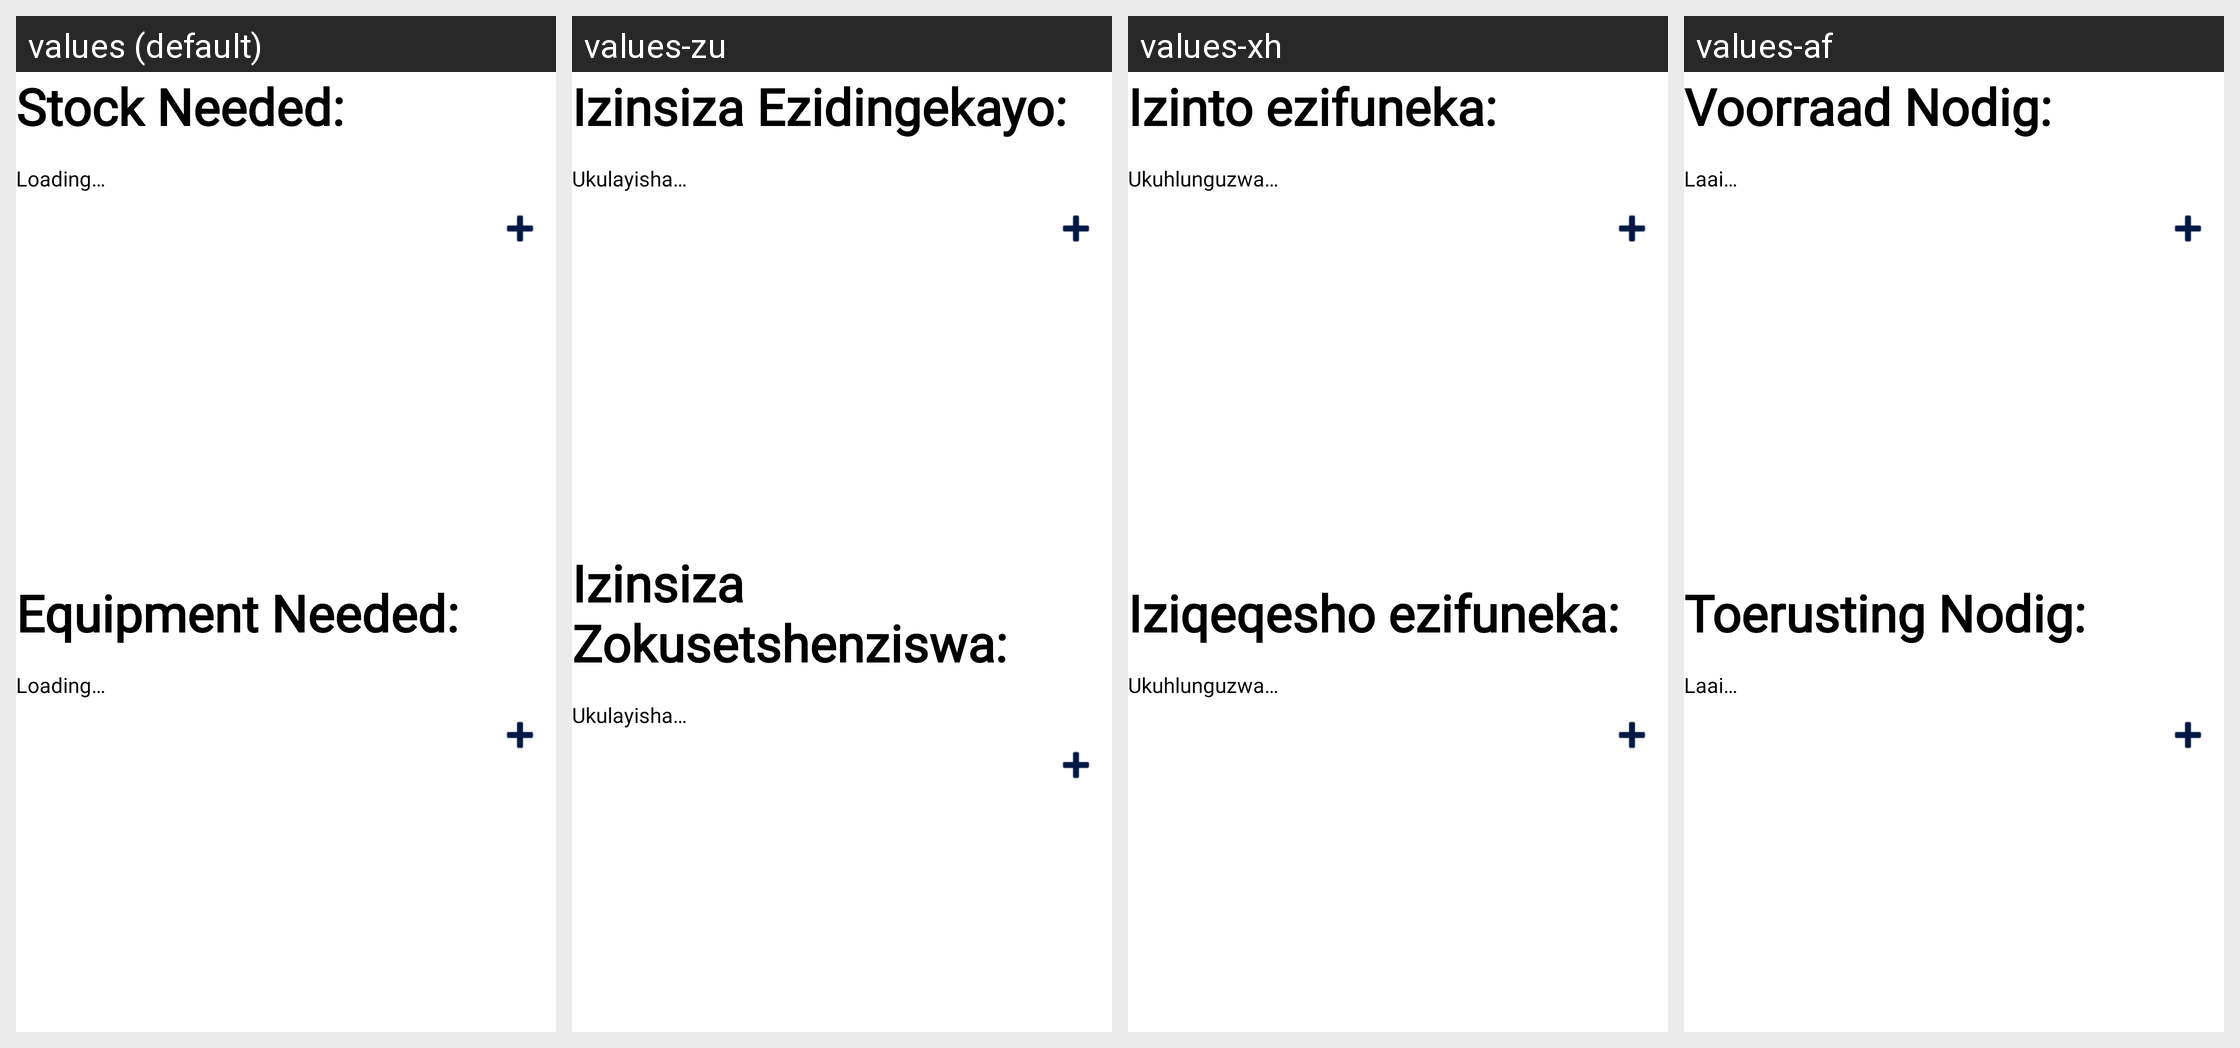

Strings drawn on this Android screen and how each of the app's shown locales translates them:
Android screen res/layout/fragment_task_details_resources.xml rendered under 4 locales, left to right: values (default), values-zu, values-xh, values-af. Device: Nexus 5 (rendered at 1080×1920; each locale shown at half size, 540×960, under a caption strip naming it); theme Theme.LambdaPP_AndroidApp_D2.
Strings drawn on this screen, with the default value and each locale's value (text and hints the layout hard-codes, and strings that could not be matched under every locale, appear in the picture but are not listed):

stock_neededheading
  values: Stock Needed:
  values-zu: Izinsiza Ezidingekayo:
  values-xh: Izinto ezifuneka:
  values-af: Voorraad Nodig:

loading
  values: Loading…
  values-zu: Ukulayisha…
  values-xh: Ukuhlunguzwa…
  values-af: Laai…

equipment_neededheading
  values: Equipment Needed:
  values-zu: Izinsiza Zokusetshenziswa:
  values-xh: Iziqeqesho ezifuneka:
  values-af: Toerusting Nodig:
